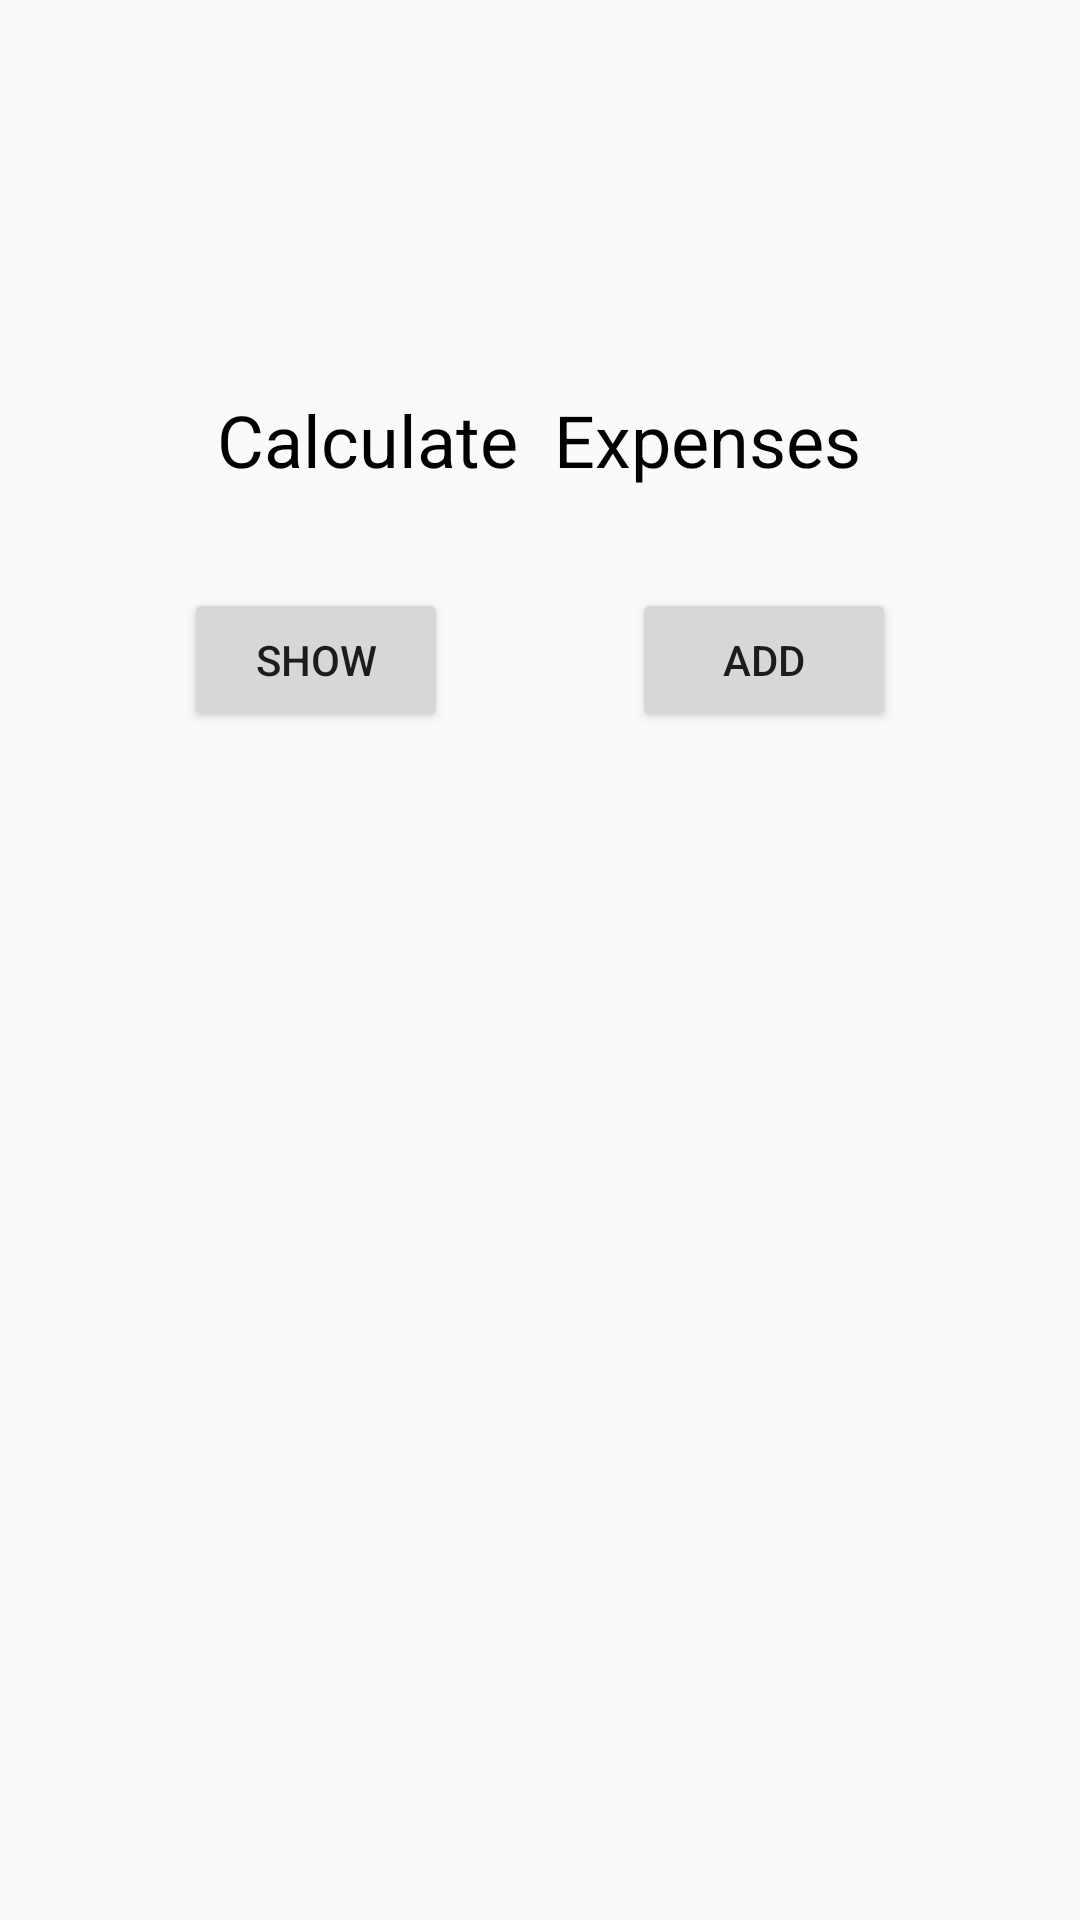

This screen was rendered from an Android layout file. Write that file and the resources it references.
<!-- AndroidManifest.xml: application theme AppTheme -->
<!-- res/layout/fragment_main.xml -->
<?xml version="1.0" encoding="utf-8"?>
<androidx.constraintlayout.widget.ConstraintLayout xmlns:android="http://schemas.android.com/apk/res/android"
    xmlns:app="http://schemas.android.com/apk/res-auto"
    xmlns:tools="http://schemas.android.com/tools"
    android:layout_width="match_parent"
    android:layout_height="match_parent">

    <TextView
        android:id="@+id/textView4"
        android:layout_width="wrap_content"
        android:layout_height="wrap_content"
        android:text="Calculate  Expenses"
        android:textColor="#000000"
        android:textSize="24sp"
        app:layout_constraintBottom_toTopOf="@+id/btn_show"
        app:layout_constraintHorizontal_bias="0.497"
        app:layout_constraintLeft_toLeftOf="parent"
        app:layout_constraintRight_toRightOf="parent"
        app:layout_constraintTop_toTopOf="@+id/guideline7"
        app:layout_constraintVertical_bias="0.2" />

    <Button
        android:id="@+id/btn_show"
        android:layout_width="wrap_content"
        android:layout_height="wrap_content"
        android:layout_marginBottom="396dp"
        android:text="Show"
        app:layout_constraintBottom_toBottomOf="parent"
        app:layout_constraintEnd_toStartOf="@+id/btn_add"
        app:layout_constraintStart_toStartOf="parent" />

    <Button
        android:id="@+id/btn_add"
        android:layout_width="wrap_content"
        android:layout_height="wrap_content"
        android:text="Add"
        app:layout_constraintBottom_toBottomOf="@+id/btn_show"
        app:layout_constraintEnd_toEndOf="parent"
        app:layout_constraintStart_toEndOf="@+id/btn_show"
        app:layout_constraintTop_toTopOf="@+id/btn_show" />

    <androidx.constraintlayout.widget.Guideline
        android:id="@+id/guideline7"
        android:layout_width="wrap_content"
        android:layout_height="wrap_content"
        android:orientation="horizontal"
        app:layout_constraintGuide_begin="122dp" />

</androidx.constraintlayout.widget.ConstraintLayout>
<!-- resources referenced by this layout -->
<resources>
  <style name="AppTheme" parent="Theme.AppCompat.Light.NoActionBar">
          
          <item name="colorPrimary">@color/colorPrimary</item>
          <item name="colorPrimaryDark">@color/colorPrimaryDark</item>
          <item name="colorAccent">@color/colorAccent</item>
      </style>
  <color name="colorPrimary">@color/newRedDark</color>
  <color name="colorPrimaryDark">#d32f2f</color>
  <color name="colorAccent">@color/newGreenDark</color>
  <color name="newRedDark">#d32f2f</color>
  <color name="newGreenDark">#123c3d</color>
</resources>
